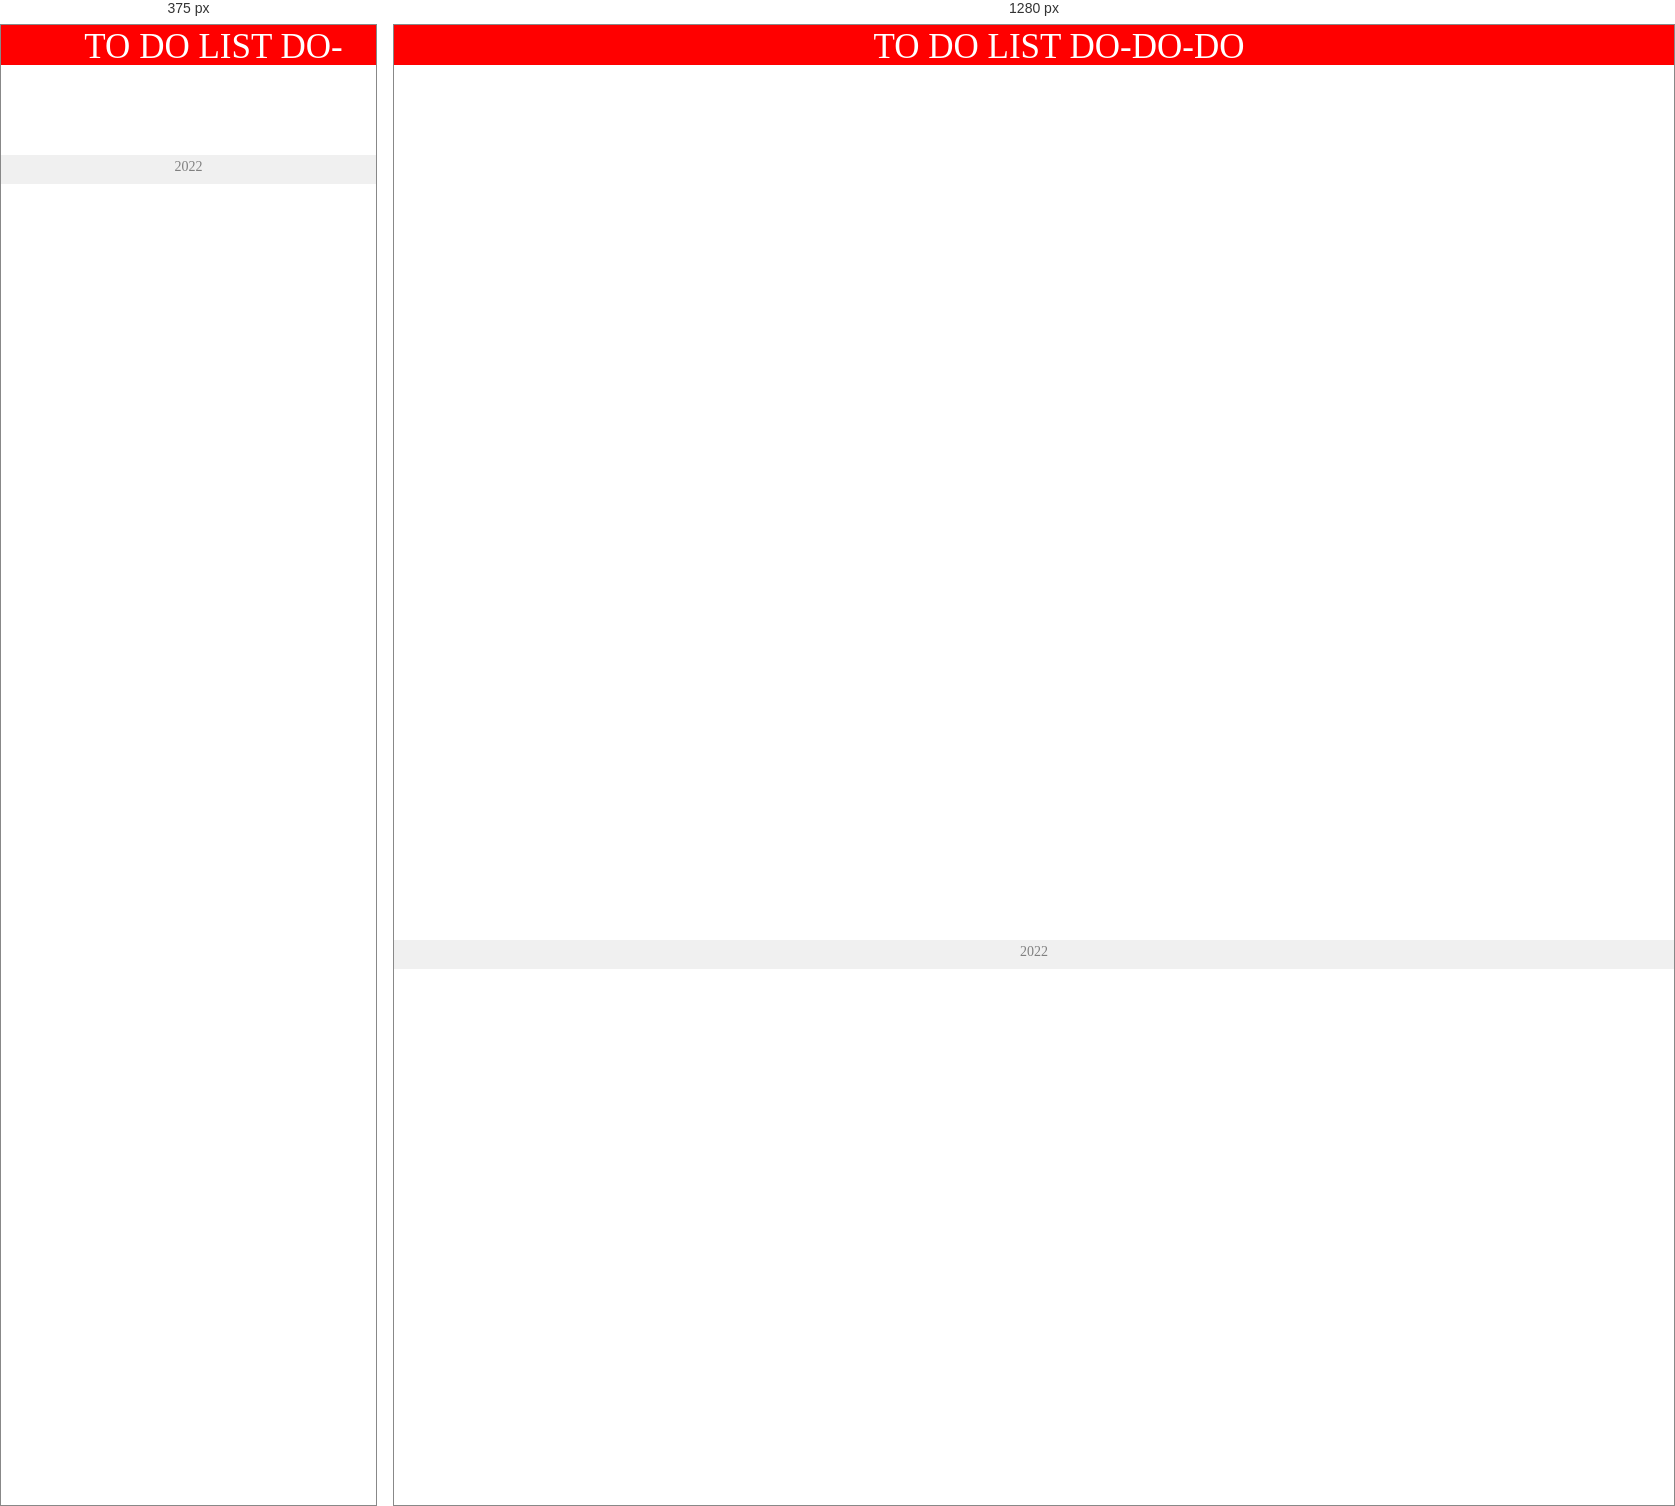
Rendered at 375 px and 1280 px, left to right.

<!-- file: index.html -->
  <!DOCTYPE html>

  <html lang="ru">

    <head>

        <title>to do list</title>

        <link rel="stylesheet" href="css/style.css">
        

        <meta http-equiv="Content-type" content="text/html;charset=UTF-8 /">
    </head>

    <body>
      <header>

      </header>

      <main>

      <div class="wrapper">
        <div class="menu">
          <div class="menu__square">To do list Do-do-do</div>
        </div>
        <!-- основная часть страницы -->
        <div class="content">
          <!-- часть страницы, где будут контейнеры задач -->
          <div class="dayTasks">
            <!-- чтобы ограничить ширину контента на странице -->
            <div class="container">
              
              <div id="dayTasks__row" class="dayTasks__row">
          
              </div>
            </div>
          </div>
        </div>

        <footer class="footer">
          <div class="container">
            <div class="footer__row">
              <div class="footer__text">
                2022
              </div>
            </div>
          </div>
        </footer>
      </div>
      </main>

      <script src="js/script.js" ></script>
    </body>

  </html>


/* @media block from style.css */
@media all and (max-width: 800px) {
  html, body, main {
    min-height: 100%;
    height: 100%;
  }
  .content {
    display: flex;
    align-items: flex-start;
  }
  .dayTasks__row {
    margin: 0;
    flex-direction: column;
    height: 100%;
    overflow-y: auto;
  }
  .dayTasks__task {
    display: flex;
    flex-direction: column;
    border-right: 1px solid #eaeaea;
    min-height: 30vh;
    margin: 0 0 2em 0;
  }
  .dayTasks__emptyArea {
    flex: 1 1 auto;
  }
  .dayTasks__date {
    font-size: 14px;
  }
  .dayTasks__data {
    height: 30px;
    padding: 0 10px 0 10px;
  }
  .dayTasks__emptyArea {
    pointer-events: none;
    display: block;
    margin: 0 auto;
    resize: none;
    height: 100%;
    width: 100%;
    background-image: -webkit-linear-gradient(top, transparent, transparent 29.5px, #eaeaea 0);
    -webkit-background-size: 100% 30px;
    /* background-size: 100% 50px; */
  }
  .text {
    font-size: 16px;
    font-weight: 200;
  }
  textarea {
    display: none;
  }
  .button__delete {
    font-size: 20px;
  }
  .button__done {
    font-size: 20px;
    margin: 0 8px 0 0;
  }
  .button_changeweek {
    background-color: rgba(255, 255, 255, 0);
    min-height: 1px;
    margin: 45px 0 0 0;
    font-size: 25px;
    text-align: center;
    position: -webkit-sticky;
    position: sticky;
    top: 40px;
    z-index: 0;
  }
}